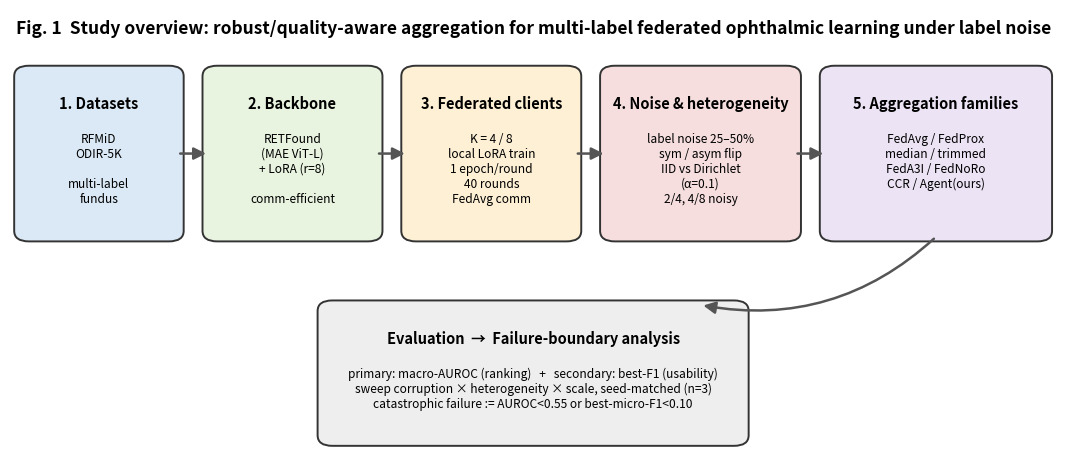
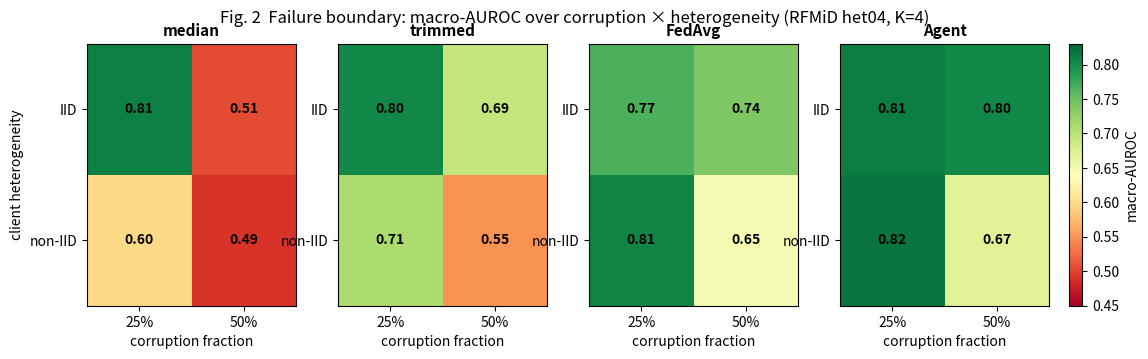
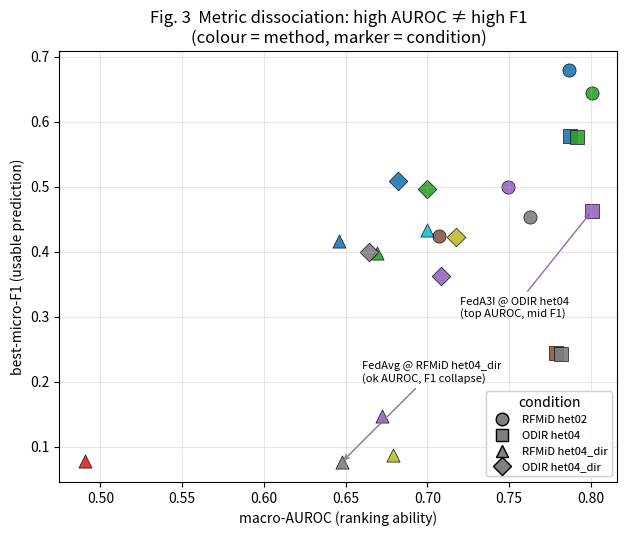
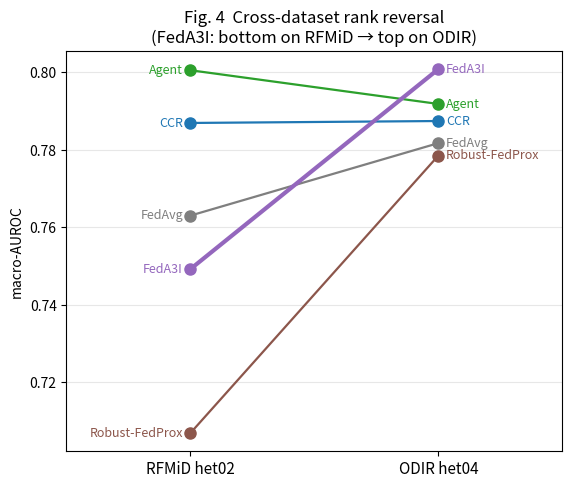
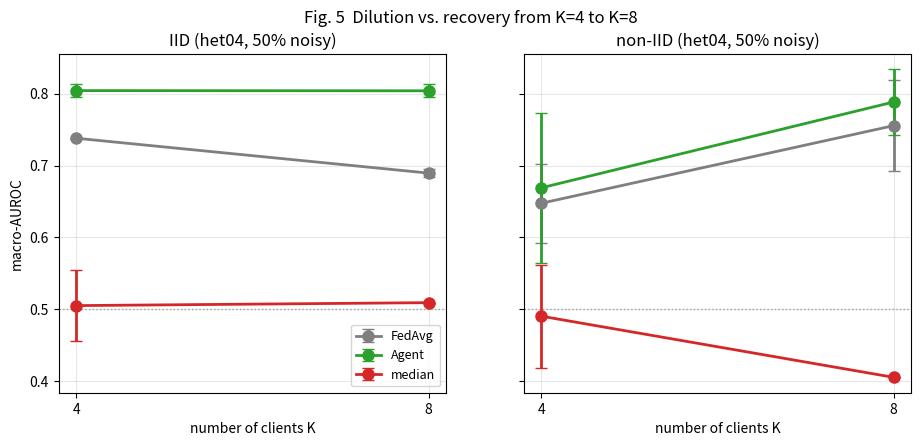
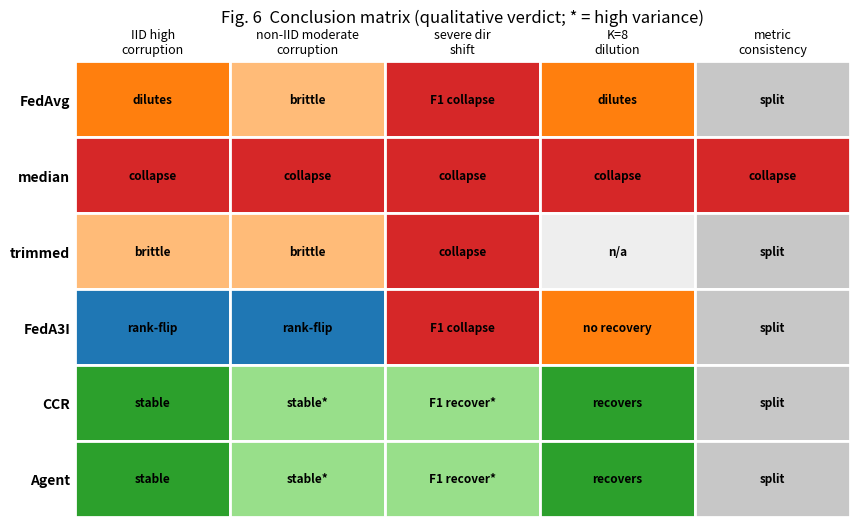

Python code for these plots, in order:
#!/usr/bin/env python3
"""Generate the 5 core paper figures from the verified 3-seed summary numbers.

Self-contained: the aggregated (mean ± std) results are embedded below, taken
from docs/RESULTS_NARRATIVE.md / docs/PAPER_DRAFT.md (RFMiD supp / ODIR / scale
3-seed CSVs + agent_stage1 het04-50% anchors). This lets us render the
summary-based figures WITHOUT the raw GPU JSONs on this machine.

Figures produced (-> docs/figures/paper/):
  fig2_failure_boundary.png  corruption x heterogeneity heatmap, per method
  fig3_auroc_f1_scatter.png  AUROC vs best-micro-F1, all setting-method points
  fig4_rank_flip.png         RFMiD het02 vs ODIR het04 rank reversal
  fig5_k_scaling.png         K=4 -> K=8 dilution/recovery
  fig6_conclusion_matrix.png method x condition qualitative verdict grid

Figures requiring RAW per-round / per-sample data (training curves, client
weight distributions, per-label F1 boxplots) must be produced on the GPU box
from runs/paper_matrix/*/*.json; see make_agent_figures.py.

Usage:
  python3 scripts/make_core_figures.py [--out_dir docs/figures/paper]
"""

from __future__ import annotations

import argparse
from pathlib import Path

import matplotlib

matplotlib.use("Agg")
import matplotlib.pyplot as plt  # noqa: E402
import numpy as np  # noqa: E402

# Consistent colour per method across all figures.
COLORS = {
    "FedAvg": "#7f7f7f",
    "Robust-FedProx": "#8c564b",
    "median": "#d62728",
    "trimmed": "#ff7f0e",
    "FedA3I": "#9467bd",
    "CCR": "#1f77b4",
    "Agent": "#2ca02c",
    "Agent+μ": "#17becf",
    "Agent+floor": "#bcbd22",
}

# --- Fig 2: failure-boundary (RFMiD het04, K=4), macro-AUROC ------------------
# rows = heterogeneity (IID / non-IID), cols = corruption (25% / 50%)
FAILURE = {
    #            IID-25%  IID-50%  nonIID-25% nonIID-50%
    "median":  [0.8096, 0.5051, 0.5978, 0.4904],
    "trimmed": [0.8047, 0.6937, 0.7100, 0.5487],
    "FedAvg":  [0.7665, 0.7380, 0.8068, 0.6475],
    "Agent":   [0.8113, 0.8043, 0.8191, 0.6690],
}

# --- Fig 3: AUROC vs best-micro-F1 scatter (all conditions with both) ---------
# (method, condition_label, AUROC, bestmicroF1)
SCATTER = [
    ("Robust-FedProx", "RFMiD het02", 0.7069, 0.424),
    ("FedA3I", "RFMiD het02", 0.7492, 0.500),
    ("FedAvg", "RFMiD het02", 0.7630, 0.453),
    ("CCR", "RFMiD het02", 0.7869, 0.679),
    ("Agent", "RFMiD het02", 0.8005, 0.644),
    ("Robust-FedProx", "ODIR het04", 0.7785, 0.245),
    ("FedAvg", "ODIR het04", 0.7817, 0.242),
    ("CCR", "ODIR het04", 0.7874, 0.578),
    ("Agent", "ODIR het04", 0.7918, 0.577),
    ("FedA3I", "ODIR het04", 0.8008, 0.463),
    ("FedAvg", "RFMiD het04_dir", 0.6475, 0.076),
    ("CCR", "RFMiD het04_dir", 0.6457, 0.416),
    ("FedA3I", "RFMiD het04_dir", 0.6723, 0.147),
    ("Agent", "RFMiD het04_dir", 0.6690, 0.398),
    ("Agent+μ", "RFMiD het04_dir", 0.6999, 0.433),
    ("Agent+floor", "RFMiD het04_dir", 0.6791, 0.088),
    ("median", "RFMiD het04_dir", 0.4904, 0.078),
    ("FedAvg", "ODIR het04_dir", 0.6641, 0.400),
    ("CCR", "ODIR het04_dir", 0.6822, 0.509),
    ("Agent", "ODIR het04_dir", 0.6997, 0.496),
    ("FedA3I", "ODIR het04_dir", 0.7086, 0.362),
    ("Agent+floor", "ODIR het04_dir", 0.7173, 0.422),
]

# --- Fig 4: rank flip RFMiD het02 vs ODIR het04 (macro-AUROC) -----------------
RANKFLIP = {
    #            RFMiD het02, ODIR het04
    "Robust-FedProx": [0.7069, 0.7785],
    "FedA3I":         [0.7492, 0.8008],
    "FedAvg":         [0.7630, 0.7817],
    "CCR":            [0.7869, 0.7874],
    "Agent":          [0.8005, 0.7918],
}

# --- Fig 5: K=4 -> K=8 (het04, 50% noisy), macro-AUROC ------------------------
# mean per K; err = std (None where single-seed).
KSCALE = {
    "IID": {
        "FedAvg": {"K": [4, 8], "auroc": [0.7380, 0.6895], "err": [0.0007, 0.0054]},
        "Agent":  {"K": [4, 8], "auroc": [0.8043, 0.8040], "err": [0.0096, 0.0092]},
        "median": {"K": [4, 8], "auroc": [0.5051, 0.5092], "err": [0.0498, None]},
    },
    "non-IID": {
        "FedAvg": {"K": [4, 8], "auroc": [0.6475, 0.7555], "err": [0.0546, 0.0636]},
        "Agent":  {"K": [4, 8], "auroc": [0.6690, 0.7884], "err": [0.1040, 0.0455]},
        "median": {"K": [4, 8], "auroc": [0.4904, 0.4053], "err": [0.0716, None]},
    },
}

# --- Fig 6: conclusion matrix (method x condition -> qualitative verdict) -----
COND_COLS = [
    "IID high\ncorruption",
    "non-IID moderate\ncorruption",
    "severe dir\nshift",
    "K=8\ndilution",
    "metric\nconsistency",
]
VERDICT = {
    "FedAvg":  ["dilutes", "brittle", "F1 collapse", "dilutes", "split"],
    "median":  ["collapse", "collapse", "collapse", "collapse", "collapse"],
    "trimmed": ["brittle", "brittle", "collapse", "n/a", "split"],
    "FedA3I":  ["rank-flip", "rank-flip", "F1 collapse", "no recovery", "split"],
    "CCR":     ["stable", "stable*", "F1 recover*", "recovers", "split"],
    "Agent":   ["stable", "stable*", "F1 recover*", "recovers", "split"],
}
VERDICT_COLOR = {
    "stable": "#2ca02c", "stable*": "#98df8a", "recovers": "#2ca02c",
    "F1 recover*": "#98df8a", "rank-flip": "#1f77b4", "dilutes": "#ff7f0e",
    "brittle": "#ffbb78", "no recovery": "#ff7f0e", "split": "#c7c7c7",
    "F1 collapse": "#d62728", "collapse": "#d62728", "n/a": "#eeeeee",
}


def fig1_overview(out: Path) -> None:
    """Study-overview schematic: datasets -> RETFound-LoRA -> clients ->
    noise/heterogeneity -> aggregator families -> dual-metric / failure-boundary
    evaluation. Hand-laid boxes + arrows (no data)."""
    from matplotlib.patches import FancyArrowPatch, FancyBboxPatch

    fig, ax = plt.subplots(figsize=(13.5, 5.9))
    ax.set_xlim(0, 100)
    ax.set_ylim(0, 60)
    ax.axis("off")

    def box(x, y, w, h, title, lines, fc, tc="black"):
        ax.add_patch(FancyBboxPatch(
            (x, y), w, h, boxstyle="round,pad=0.6,rounding_size=1.4",
            facecolor=fc, edgecolor="#333333", linewidth=1.4))
        ax.text(x + w / 2, y + h - 3.4, title, ha="center", va="top",
                fontsize=10.5, fontweight="bold", color=tc)
        ax.text(x + w / 2, y + h - 8.2, "\n".join(lines), ha="center", va="top",
                fontsize=8.6, color=tc)

    def arrow(x1, y1, x2, y2):
        ax.add_patch(FancyArrowPatch(
            (x1, y1), (x2, y2), arrowstyle="-|>", mutation_scale=18,
            color="#555555", linewidth=1.8, shrinkA=2, shrinkB=2))

    y0, h = 30, 22
    # Stage 1: datasets
    box(1, y0, 15, h, "1. Datasets",
        ["RFMiD", "ODIR-5K", "", "multi-label", "fundus"], "#dbe9f6")
    # Stage 2: backbone
    box(19, y0, 16, h, "2. Backbone",
        ["RETFound", "(MAE ViT-L)", "+ LoRA (r=8)", "", "comm-efficient"], "#e8f4e0")
    # Stage 3: clients
    box(38, y0, 16, h, "3. Federated clients",
        ["K = 4 / 8", "local LoRA train", "1 epoch/round", "40 rounds", "FedAvg comm"], "#fdf0d5")
    # Stage 4: noise / heterogeneity
    box(57, y0, 18, h, "4. Noise & heterogeneity",
        ["label noise 25–50%", "sym / asym flip", "IID vs Dirichlet", "(α=0.1)", "2/4, 4/8 noisy"], "#f6dede")
    # Stage 5: aggregator families
    box(78, y0, 21, h, "5. Aggregation families",
        ["FedAvg / FedProx", "median / trimmed", "FedA3I / FedNoRo", "CCR / Agent(ours)", ""], "#ece3f5")

    for x1, x2 in [(16, 19), (35, 38), (54, 57), (75, 78)]:
        arrow(x1, y0 + h / 2, x2, y0 + h / 2)

    # Evaluation band (bottom), fed from stage 5
    box(30, 3, 40, 18, "Evaluation  →  Failure-boundary analysis",
        ["primary: macro-AUROC (ranking)   +   secondary: best-F1 (usability)",
         "sweep corruption × heterogeneity × scale, seed-matched (n=3)",
         "catastrophic failure := AUROC<0.55 or best-micro-F1<0.10"], "#eeeeee")
    ax.add_patch(FancyArrowPatch(
        (88.5, y0), (66, 21), arrowstyle="-|>", mutation_scale=18,
        color="#555555", linewidth=1.8, connectionstyle="arc3,rad=-0.25"))

    ax.text(50, 57.5,
            "Fig. 1  Study overview: robust/quality-aware aggregation for "
            "multi-label federated ophthalmic learning under label noise",
            ha="center", va="center", fontsize=12.5, fontweight="bold")
    fig.savefig(out / "fig1_overview.png", dpi=200, bbox_inches="tight")
    plt.close(fig)


def fig2_failure_boundary(out: Path) -> None:
    methods = list(FAILURE)
    fig, axes = plt.subplots(1, len(methods), figsize=(13, 3.4))
    vmin, vmax = 0.45, 0.83
    for ax, m in zip(axes, methods):
        grid = np.array(FAILURE[m]).reshape(2, 2)  # [IID/nonIID][25/50]
        im = ax.imshow(grid, vmin=vmin, vmax=vmax, cmap="RdYlGn", aspect="auto")
        ax.set_title(m, fontsize=11, fontweight="bold")
        ax.set_xticks([0, 1]); ax.set_xticklabels(["25%", "50%"])
        ax.set_yticks([0, 1]); ax.set_yticklabels(["IID", "non-IID"])
        ax.set_xlabel("corruption fraction")
        for i in range(2):
            for j in range(2):
                v = grid[i, j]
                ax.text(j, i, f"{v:.2f}", ha="center", va="center",
                        color="black", fontsize=10, fontweight="bold")
    axes[0].set_ylabel("client heterogeneity")
    fig.suptitle("Fig. 2  Failure boundary: macro-AUROC over corruption × heterogeneity "
                 "(RFMiD het04, K=4)", fontsize=12)
    cbar = fig.colorbar(im, ax=axes, fraction=0.025, pad=0.02)
    cbar.set_label("macro-AUROC")
    fig.savefig(out / "fig2_failure_boundary.png", dpi=200, bbox_inches="tight")
    plt.close(fig)


def fig3_scatter(out: Path) -> None:
    fig, ax = plt.subplots(figsize=(7.2, 5.6))
    markers = {"RFMiD het02": "o", "ODIR het04": "s",
               "RFMiD het04_dir": "^", "ODIR het04_dir": "D"}
    seen_m: set[str] = set()
    for method, cond, auroc, f1 in SCATTER:
        c = COLORS.get(method, "#333333")
        ax.scatter(auroc, f1, c=c, marker=markers[cond], s=90,
                   edgecolors="black", linewidths=0.5, alpha=0.9,
                   label=method if method not in seen_m else None)
        seen_m.add(method)
    ax.set_xlabel("macro-AUROC (ranking ability)")
    ax.set_ylabel("best-micro-F1 (usable prediction)")
    ax.set_title("Fig. 3  Metric dissociation: high AUROC ≠ high F1\n"
                 "(colour = method, marker = condition)")
    ax.grid(True, alpha=0.3)
    # annotate the flagship dissociation: FedA3I @ ODIR het04
    ax.annotate("FedA3I @ ODIR het04\n(top AUROC, mid F1)",
                xy=(0.8008, 0.463), xytext=(0.72, 0.30),
                arrowprops=dict(arrowstyle="->", color="#9467bd"), fontsize=8)
    ax.annotate("FedAvg @ RFMiD het04_dir\n(ok AUROC, F1 collapse)",
                xy=(0.6475, 0.076), xytext=(0.66, 0.20),
                arrowprops=dict(arrowstyle="->", color="#7f7f7f"), fontsize=8)
    # method legend + marker legend
    ax.legend(loc="upper left", fontsize=8, title="method", framealpha=0.9)
    from matplotlib.lines import Line2D
    mleg = [Line2D([0], [0], marker=mk, color="w", markerfacecolor="gray",
                   markeredgecolor="black", markersize=9, label=cond)
            for cond, mk in markers.items()]
    leg2 = ax.legend(handles=mleg, loc="lower right", fontsize=8, title="condition")
    ax.add_artist(leg2)
    fig.savefig(out / "fig3_auroc_f1_scatter.png", dpi=200, bbox_inches="tight")
    plt.close(fig)


def fig4_rank_flip(out: Path) -> None:
    fig, ax = plt.subplots(figsize=(6.4, 5.2))
    x = [0, 1]
    for m, vals in RANKFLIP.items():
        c = COLORS.get(m, "#333333")
        lw = 3.0 if m == "FedA3I" else 1.6
        ax.plot(x, vals, "-o", color=c, linewidth=lw, markersize=8, label=m,
                zorder=3 if m == "FedA3I" else 2)
        ax.text(-0.03, vals[0], m, ha="right", va="center", fontsize=9, color=c)
        ax.text(1.03, vals[1], m, ha="left", va="center", fontsize=9, color=c)
    ax.set_xticks(x); ax.set_xticklabels(["RFMiD het02", "ODIR het04"], fontsize=11)
    ax.set_ylabel("macro-AUROC")
    ax.set_xlim(-0.5, 1.5)
    ax.set_title("Fig. 4  Cross-dataset rank reversal\n"
                 "(FedA3I: bottom on RFMiD → top on ODIR)")
    ax.grid(True, axis="y", alpha=0.3)
    fig.savefig(out / "fig4_rank_flip.png", dpi=200, bbox_inches="tight")
    plt.close(fig)


def fig5_k_scaling(out: Path) -> None:
    fig, axes = plt.subplots(1, 2, figsize=(11, 4.4), sharey=True)
    for ax, (cond, data) in zip(axes, KSCALE.items()):
        for m, d in data.items():
            c = COLORS.get(m, "#333333")
            err = [e if e is not None else 0 for e in d["err"]]
            ax.errorbar(d["K"], d["auroc"], yerr=err, fmt="-o", color=c,
                        capsize=4, markersize=8, linewidth=2, label=m)
        ax.set_title(f"{cond} (het04, 50% noisy)")
        ax.set_xlabel("number of clients K")
        ax.set_xticks([4, 8])
        ax.grid(True, alpha=0.3)
        ax.axhline(0.5, color="gray", ls=":", lw=1, alpha=0.7)
    axes[0].set_ylabel("macro-AUROC")
    axes[0].legend(fontsize=9)
    fig.suptitle("Fig. 5  Dilution vs. recovery from K=4 to K=8", fontsize=12)
    fig.savefig(out / "fig5_k_scaling.png", dpi=200, bbox_inches="tight")
    plt.close(fig)


def fig6_conclusion_matrix(out: Path) -> None:
    methods = list(VERDICT)
    nrow, ncol = len(methods), len(COND_COLS)
    fig, ax = plt.subplots(figsize=(10, 0.72 * nrow + 1.6))
    for i, m in enumerate(methods):
        for j, verdict in enumerate(VERDICT[m]):
            color = VERDICT_COLOR.get(verdict, "#dddddd")
            ax.add_patch(plt.Rectangle((j, nrow - 1 - i), 1, 1,
                                       facecolor=color, edgecolor="white", lw=2))
            ax.text(j + 0.5, nrow - 1 - i + 0.5, verdict, ha="center",
                    va="center", fontsize=8.5, fontweight="bold")
    ax.set_xlim(0, ncol); ax.set_ylim(0, nrow)
    ax.set_xticks([j + 0.5 for j in range(ncol)])
    ax.set_xticklabels(COND_COLS, fontsize=9)
    ax.set_yticks([nrow - 1 - i + 0.5 for i in range(nrow)])
    ax.set_yticklabels(methods, fontsize=10, fontweight="bold")
    ax.xaxis.tick_top()
    for spine in ax.spines.values():
        spine.set_visible(False)
    ax.tick_params(length=0)
    ax.set_title("Fig. 6  Conclusion matrix (qualitative verdict; * = high variance)",
                 pad=28, fontsize=12)
    fig.savefig(out / "fig6_conclusion_matrix.png", dpi=200, bbox_inches="tight")
    plt.close(fig)


def main() -> None:
    ap = argparse.ArgumentParser()
    ap.add_argument("--out_dir", default="docs/figures/paper")
    args = ap.parse_args()
    out = Path(args.out_dir)
    out.mkdir(parents=True, exist_ok=True)
    fig1_overview(out)
    fig2_failure_boundary(out)
    fig3_scatter(out)
    fig4_rank_flip(out)
    fig5_k_scaling(out)
    fig6_conclusion_matrix(out)
    print(f"Wrote overview + 5 core figures + conclusion matrix to {out}/")
    for p in sorted(out.glob("fig*.png")):
        print("  ", p)


if __name__ == "__main__":
    main()
